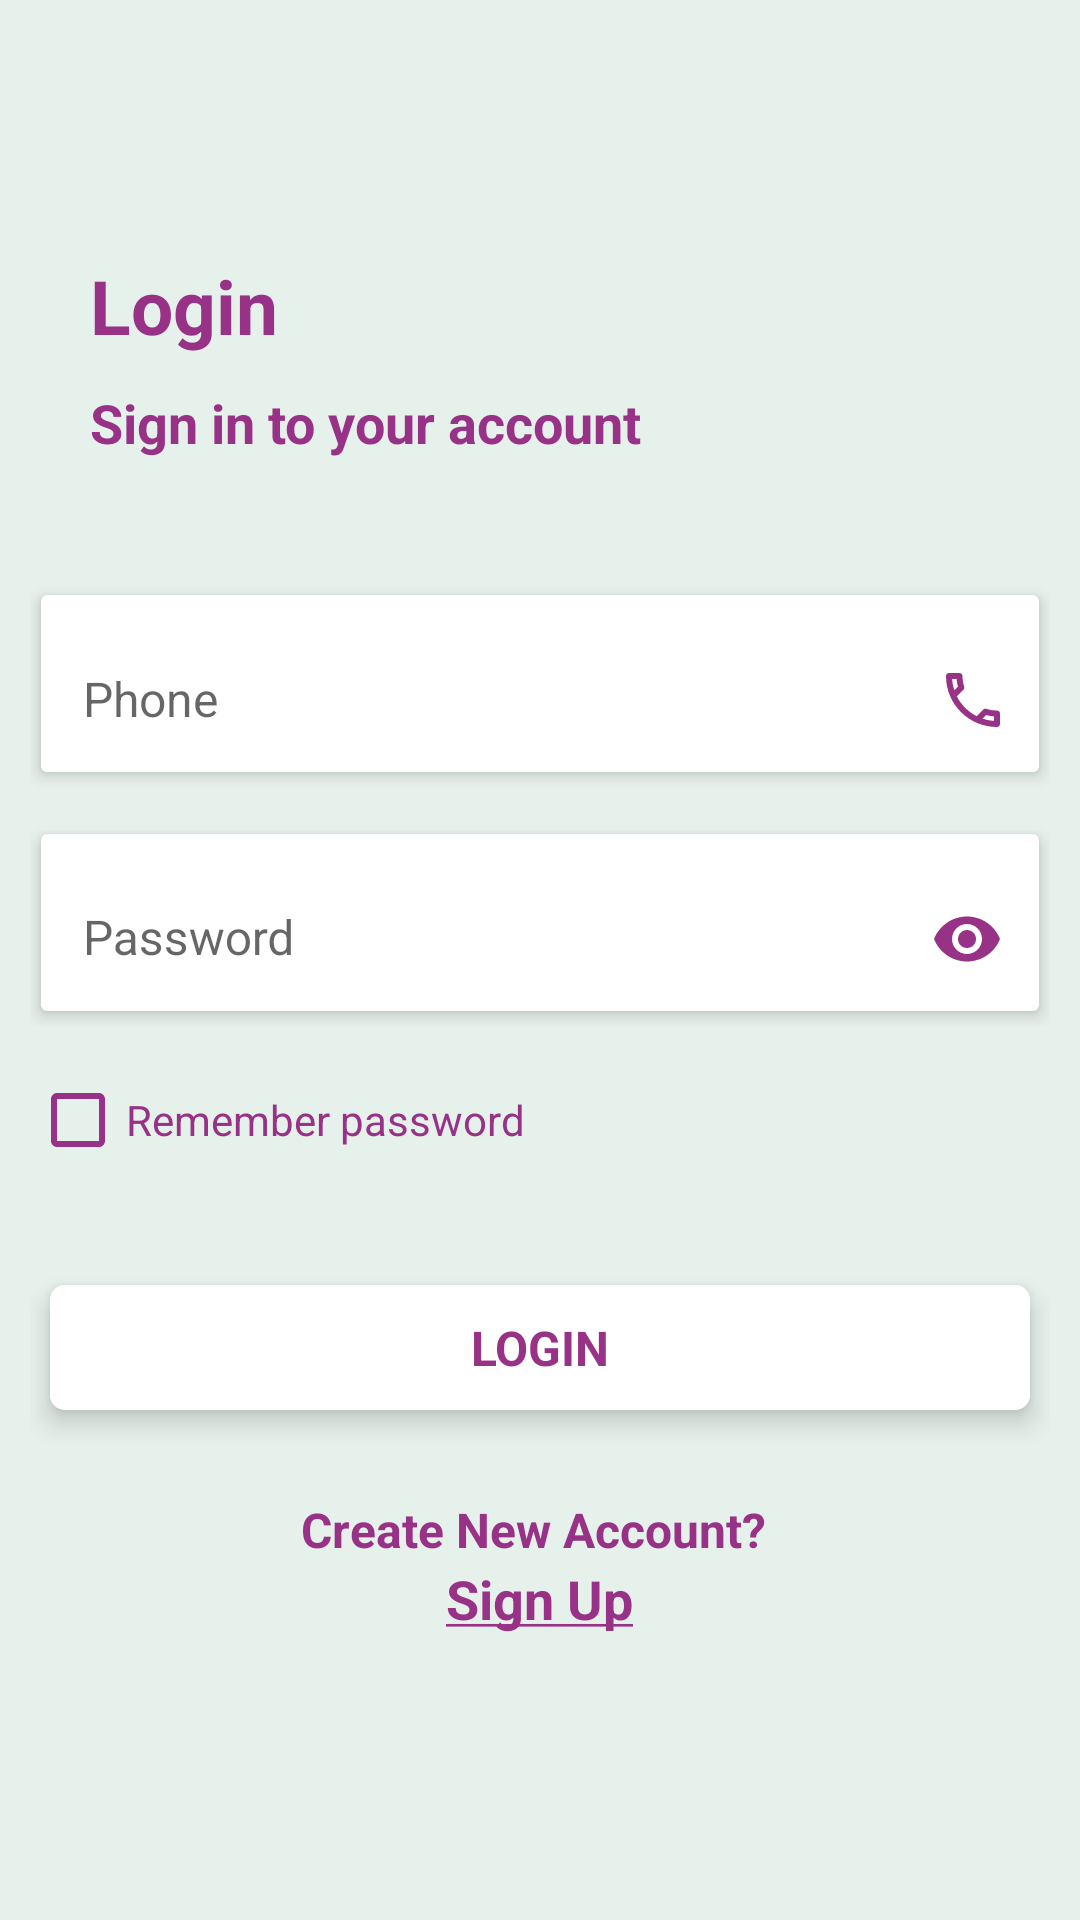

This screen was rendered from an Android layout file. Write that file and the resources it references.
<!-- AndroidManifest.xml: application theme AppTheme -->
<!-- res/layout/activity_login.xml -->
<?xml version="1.0" encoding="utf-8"?>
<LinearLayout xmlns:tools="http://schemas.android.com/tools"
    xmlns:android="http://schemas.android.com/apk/res/android"
    android:layout_width="match_parent"
    android:layout_height="match_parent"
    xmlns:app="http://schemas.android.com/apk/res-auto"
    android:background="@color/lightPurpleBackground"
    android:gravity="center"
    android:orientation="vertical"
    tools:context=".authentication.LoginActivity">

    <LinearLayout
        android:layout_width="match_parent"
        android:layout_height="match_parent"
        android:orientation="vertical"
        android:gravity="center">

        <LinearLayout
            android:layout_width="match_parent"
            android:layout_height="wrap_content"
            android:orientation="vertical"
            android:layout_marginRight="25dp"
            android:layout_marginLeft="25dp"
            android:layout_marginTop="10dp"
            android:layout_gravity="center">

            <TextView
                android:layout_width="wrap_content"
                android:layout_height="wrap_content"
                android:gravity="center"
                android:text="Login"
                android:textColor="@color/colorPrimaryDark"
                android:textSize="25sp"
                android:fontFamily="sans-serif"
                android:layout_marginLeft="5dp"
                android:textStyle="bold"/>

            <TextView
                android:layout_width="wrap_content"
                android:layout_height="wrap_content"
                android:gravity="center"
                android:text="Sign in to your account"
                android:textColor="@color/colorPrimaryDark"
                android:textSize="18sp"
                android:fontFamily="sans-serif"
                android:layout_marginLeft="5dp"
                android:layout_marginTop="10dp"
                android:textStyle="bold"/>

        </LinearLayout>

        <ScrollView
            android:layout_width="match_parent"
            android:layout_height="wrap_content"
            android:layout_gravity="center">

            <LinearLayout
                android:orientation="vertical"
                android:layout_centerInParent="true"
                android:layout_marginRight="10dp"
                android:layout_marginLeft="10dp"
                android:layout_width="match_parent"
                android:layout_height="wrap_content">

                <LinearLayout
                    android:layout_width="match_parent"
                    android:layout_height="wrap_content"
                    android:orientation="vertical"
                    android:layout_marginTop="30dp">

                    <androidx.cardview.widget.CardView
                        android:layout_width="match_parent"
                        android:layout_height="wrap_content"
                        android:layout_marginTop="10dp"
                        app:cardElevation="3dp"
                        app:cardUseCompatPadding="true">

                        <com.google.android.material.textfield.TextInputLayout
                            android:layout_width="match_parent"
                            android:layout_height="wrap_content"
                            android:background="@android:color/transparent">

                            <EditText
                                android:id="@+id/inputLoginPhoneId"
                                android:paddingRight="10dp"
                                android:paddingLeft="10dp"
                                android:paddingTop="12dp"
                                android:paddingBottom="12dp"
                                android:textSize="16sp"
                                android:hint=" Phone"
                                android:inputType="number"
                                android:layout_width="match_parent"
                                android:layout_height="match_parent"
                                android:background="#fff"
                                android:textColor="#000"
                                android:textColorHint="#000"
                                android:layout_gravity="center"
                                android:drawableRight="@drawable/ic_outline_phone_24"
                                android:maxLength="11"/>

                        </com.google.android.material.textfield.TextInputLayout>

                    </androidx.cardview.widget.CardView>

                    <androidx.cardview.widget.CardView
                        android:layout_width="match_parent"
                        android:layout_height="wrap_content"
                        android:layout_marginTop="10dp"
                        app:cardElevation="3dp"
                        app:cardUseCompatPadding="true">

                        <com.google.android.material.textfield.TextInputLayout
                            android:layout_width="match_parent"
                            android:layout_height="wrap_content"
                            android:background="@android:color/transparent"
                            app:passwordToggleEnabled="true"
                            app:passwordToggleTint="@color/colorPrimaryDark">

                            <EditText
                                android:id="@+id/inputLoginPassId"
                                android:inputType="textPassword"
                                android:textSize="16sp"
                                android:hint=" Password"
                                android:background="#fff"
                                android:textColor="#000"
                                android:textColorHint="#000"
                                android:layout_width="match_parent"
                                android:layout_height="wrap_content"
                                android:layout_gravity="center"
                                android:paddingRight="10dp"
                                android:paddingLeft="10dp" />

                        </com.google.android.material.textfield.TextInputLayout>

                    </androidx.cardview.widget.CardView>

                </LinearLayout>

                <CheckBox
                    android:id="@+id/rememberPasswordCheckId"
                    android:layout_width="match_parent"
                    android:layout_height="wrap_content"
                    android:layout_marginTop="15dp"
                    android:text="Remember password"
                    android:textColor="@color/colorPrimaryDark"
                    android:buttonTint="@color/colorPrimaryDark"/>

                <androidx.cardview.widget.CardView
                    android:layout_width="match_parent"
                    android:layout_height="wrap_content"
                    android:layout_marginTop="30dp"
                    android:layout_marginBottom="10dp"
                    app:cardElevation="5dp"
                    app:cardCornerRadius="5dp"
                    app:cardUseCompatPadding="true">

                    <TextView
                        android:id="@+id/signInUserId"
                        android:layout_width="match_parent"
                        android:layout_height="wrap_content"
                        android:gravity="center"
                        android:text="LOGIN"
                        android:textColor="@color/colorPrimaryDark"
                        android:textSize="16sp"
                        android:textStyle="bold"
                        android:background="#fff"
                        android:paddingTop="10dp"
                        android:paddingBottom="10dp"/>

                </androidx.cardview.widget.CardView>

                <LinearLayout
                    android:layout_width="match_parent"
                    android:layout_height="wrap_content"
                    android:orientation="vertical"
                    android:layout_marginRight="15dp"
                    android:layout_marginLeft="15dp"
                    android:layout_marginTop="10dp"
                    android:layout_marginBottom="20dp"
                    android:layout_gravity="center"
                    android:gravity="center">

                    <TextView
                        android:layout_width="wrap_content"
                        android:layout_height="wrap_content"
                        android:gravity="center"
                        android:text="Create New Account? "
                        android:textColor="@color/colorPrimaryDark"
                        android:textSize="16sp"
                        android:textStyle="bold"/>

                    <TextView
                        android:id="@+id/signupPageID"
                        android:layout_width="wrap_content"
                        android:layout_height="wrap_content"
                        android:gravity="center"
                        android:text="@string/Sign_Up_Text"
                        android:textColor="@color/colorPrimaryDark"
                        android:textSize="18sp"
                        android:textStyle="bold"/>

                </LinearLayout>

            </LinearLayout>

        </ScrollView>

    </LinearLayout>

</LinearLayout>
<!-- resources referenced by this layout -->
<resources>
  <color name="colorPrimaryDark">#983287</color>
  <color name="lightPurpleBackground">#E7F1EC</color>
  <!-- drawable ic_outline_phone_24 (drawable) -->
  <vector xmlns:android="http://schemas.android.com/apk/res/android"
      android:width="24dp"
      android:height="24dp"
      android:viewportWidth="24"
      android:viewportHeight="24"
      android:tint="@color/colorPrimaryDark">
    <path
        android:fillColor="@android:color/white"
        android:pathData="M6.54,5c0.06,0.89 0.21,1.76 0.45,2.59l-1.2,1.2c-0.41,-1.2 -0.67,-2.47 -0.76,-3.79h1.51m9.86,12.02c0.85,0.24 1.72,0.39 2.6,0.45v1.49c-1.32,-0.09 -2.59,-0.35 -3.8,-0.75l1.2,-1.19M7.5,3H4c-0.55,0 -1,0.45 -1,1 0,9.39 7.61,17 17,17 0.55,0 1,-0.45 1,-1v-3.49c0,-0.55 -0.45,-1 -1,-1 -1.24,0 -2.45,-0.2 -3.57,-0.57 -0.1,-0.04 -0.21,-0.05 -0.31,-0.05 -0.26,0 -0.51,0.1 -0.71,0.29l-2.2,2.2c-2.83,-1.45 -5.15,-3.76 -6.59,-6.59l2.2,-2.2c0.28,-0.28 0.36,-0.67 0.25,-1.02C8.7,6.45 8.5,5.25 8.5,4c0,-0.55 -0.45,-1 -1,-1z"/>
  </vector>
  <string name="Sign_Up_Text"><u>Sign Up</u></string>
  <style name="AppTheme" parent="Theme.MaterialComponents.Light.NoActionBar.Bridge">
  
          <item name="colorPrimary">@color/colorPrimary</item>
          <item name="colorPrimaryDark">@color/colorPrimaryDark</item>
          <item name="colorAccent">@color/colorAccent</item>
  
      </style>
  <color name="colorPrimary">#983287</color>
  <color name="colorAccent">#983287</color>
</resources>
